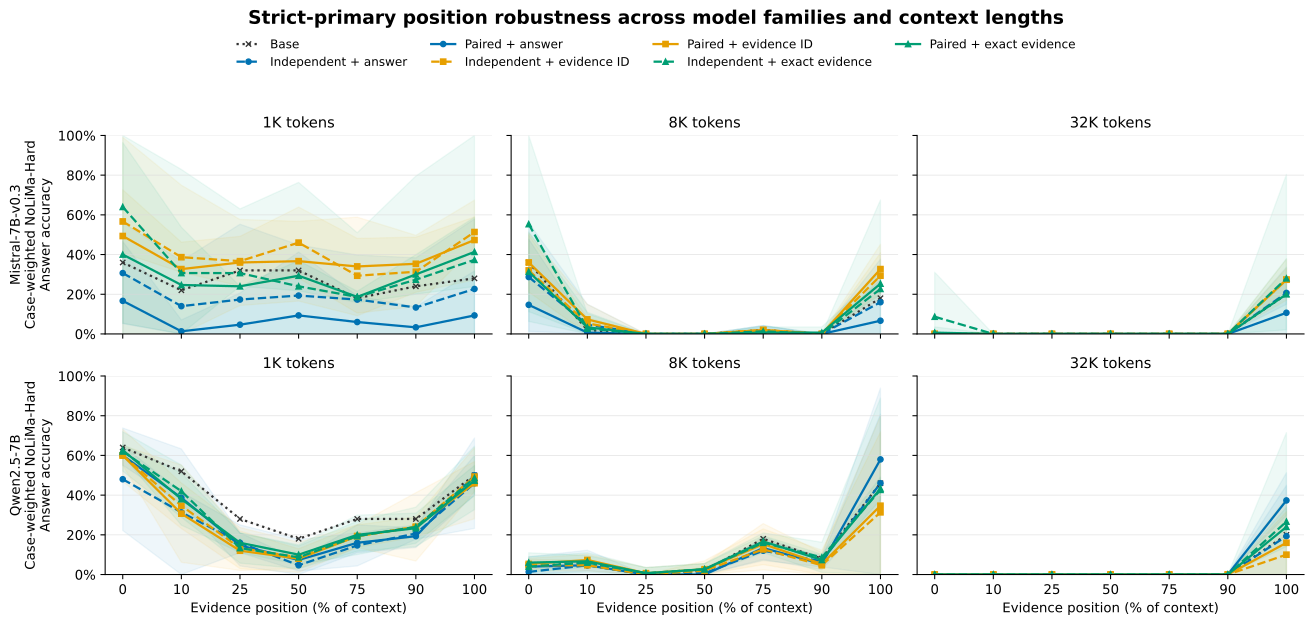

Data behind this chart, as committed beside it:
family, task, target_tokens, run_name, position_label, n_seeds, mean, ci95_low, ci95_high, seed_estimates
Mistral-7B-v0.3, case_weighted_nolima_hard, 1024, base, p000, 1, 0.36, , , [0.36000000000000004]
Mistral-7B-v0.3, case_weighted_nolima_hard, 1024, base, p010, 1, 0.22, , , [0.22000000000000003]
Mistral-7B-v0.3, case_weighted_nolima_hard, 1024, base, p025, 1, 0.32, , , [0.32]
Mistral-7B-v0.3, case_weighted_nolima_hard, 1024, base, p050, 1, 0.32, , , [0.32]
Mistral-7B-v0.3, case_weighted_nolima_hard, 1024, base, p075, 1, 0.18, , , [0.18]
Mistral-7B-v0.3, case_weighted_nolima_hard, 1024, base, p090, 1, 0.24, , , [0.24000000000000005]
Mistral-7B-v0.3, case_weighted_nolima_hard, 1024, base, p100, 1, 0.28, , , [0.27999999999999997]
Mistral-7B-v0.3, case_weighted_nolima_hard, 1024, independent_answer, p000, 3, 0.3067, 0.05169, 0.5616, [0.41999999999999993, 0.2200000000000000…
Mistral-7B-v0.3, case_weighted_nolima_hard, 1024, independent_answer, p010, 3, 0.14, -0.08769, 0.3677, [0.24000000000000005, 0.06, 0.1200000000…
Mistral-7B-v0.3, case_weighted_nolima_hard, 1024, independent_answer, p025, 3, 0.1733, -0.2062, 0.5528, [0.34, 0.04, 0.13999999999999999]
Mistral-7B-v0.3, case_weighted_nolima_hard, 1024, independent_answer, p050, 3, 0.1933, -0.06164, 0.4483, [0.27999999999999997, 0.08, 0.2200000000…
Mistral-7B-v0.3, case_weighted_nolima_hard, 1024, independent_answer, p075, 3, 0.1733, -0.05072, 0.3974, [0.26, 0.08, 0.18]
Mistral-7B-v0.3, case_weighted_nolima_hard, 1024, independent_answer, p090, 3, 0.1333, -0.1168, 0.3834, [0.24, 0.04, 0.12]
Mistral-7B-v0.3, case_weighted_nolima_hard, 1024, independent_answer, p100, 3, 0.2267, -0.1258, 0.5792, [0.38, 0.1, 0.19999999999999998]
Mistral-7B-v0.3, case_weighted_nolima_hard, 1024, paired_answer, p000, 3, 0.1667, -0.1328, 0.4662, [0.04, 0.18, 0.28]
Mistral-7B-v0.3, case_weighted_nolima_hard, 1024, paired_answer, p010, 3, 0.01333, -0.04404, 0.07071, [0.0, 0.04, 0.0]
Mistral-7B-v0.3, case_weighted_nolima_hard, 1024, paired_answer, p025, 3, 0.04667, -0.1131, 0.2064, [0.0, 0.02, 0.12000000000000002]
Mistral-7B-v0.3, case_weighted_nolima_hard, 1024, paired_answer, p050, 3, 0.09333, -0.2261, 0.4128, [0.0, 0.04, 0.24000000000000005]
Mistral-7B-v0.3, case_weighted_nolima_hard, 1024, paired_answer, p075, 3, 0.06, -0.07146, 0.1915, [0.0, 0.08, 0.1]
Mistral-7B-v0.3, case_weighted_nolima_hard, 1024, paired_answer, p090, 3, 0.03333, -0.0701, 0.1368, [0.0, 0.02, 0.08]
Mistral-7B-v0.3, case_weighted_nolima_hard, 1024, paired_answer, p100, 3, 0.09333, -0.1307, 0.3174, [0.0, 0.1, 0.18000000000000002]
Mistral-7B-v0.3, case_weighted_nolima_hard, 1024, independent_evidence_id, p000, 3, 0.5667, 0.4069, 0.7264, [0.6399999999999999, 0.5399999999999999,…
Mistral-7B-v0.3, case_weighted_nolima_hard, 1024, independent_evidence_id, p010, 3, 0.3867, 0.3108, 0.4626, [0.42000000000000004, 0.38, 0.36]
Mistral-7B-v0.3, case_weighted_nolima_hard, 1024, independent_evidence_id, p025, 3, 0.3667, 0.2416, 0.4917, [0.36, 0.32, 0.42000000000000004]
Mistral-7B-v0.3, case_weighted_nolima_hard, 1024, independent_evidence_id, p050, 3, 0.46, 0.2809, 0.6391, [0.4800000000000001, 0.38, 0.51999999999…
Mistral-7B-v0.3, case_weighted_nolima_hard, 1024, independent_evidence_id, p075, 3, 0.2933, 0.1052, 0.4814, [0.38, 0.25999999999999995, 0.2400000000…
Mistral-7B-v0.3, case_weighted_nolima_hard, 1024, independent_evidence_id, p090, 3, 0.3133, 0.1388, 0.4878, [0.24, 0.32, 0.38]
Mistral-7B-v0.3, case_weighted_nolima_hard, 1024, independent_evidence_id, p100, 3, 0.5133, 0.4374, 0.5892, [0.5399999999999999, 0.5199999999999999,…
Mistral-7B-v0.3, case_weighted_nolima_hard, 1024, paired_evidence_id, p000, 3, 0.4933, -0.004362, 0.991, [0.48, 0.7, 0.3]
Mistral-7B-v0.3, case_weighted_nolima_hard, 1024, paired_evidence_id, p010, 3, 0.3267, -0.09591, 0.7492, [0.32, 0.5, 0.15999999999999998]
Mistral-7B-v0.3, case_weighted_nolima_hard, 1024, paired_evidence_id, p025, 3, 0.36, 0.1434, 0.5766, [0.4, 0.42000000000000004, 0.25999999999…
Mistral-7B-v0.3, case_weighted_nolima_hard, 1024, paired_evidence_id, p050, 3, 0.3667, 0.1659, 0.5675, [0.32, 0.45999999999999996, 0.32]
Mistral-7B-v0.3, case_weighted_nolima_hard, 1024, paired_evidence_id, p075, 3, 0.34, 0.09157, 0.5884, [0.33999999999999997, 0.4400000000000000…
Mistral-7B-v0.3, case_weighted_nolima_hard, 1024, paired_evidence_id, p090, 3, 0.3533, 0.2099, 0.4968, [0.31999999999999995, 0.4200000000000000…
Mistral-7B-v0.3, case_weighted_nolima_hard, 1024, paired_evidence_id, p100, 3, 0.4733, 0.2725, 0.6741, [0.5200000000000001, 0.52, 0.38000000000…
Mistral-7B-v0.3, case_weighted_nolima_hard, 1024, independent_evidence, p000, 3, 0.64, 0.0542, 1.226, [0.8400000000000001, 0.38, 0.7]
Mistral-7B-v0.3, case_weighted_nolima_hard, 1024, independent_evidence, p010, 3, 0.3067, -0.2152, 0.8286, [0.52, 0.1, 0.29999999999999993]
Mistral-7B-v0.3, case_weighted_nolima_hard, 1024, independent_evidence, p025, 3, 0.3067, -0.01662, 0.6299, [0.43999999999999995, 0.1800000000000000…
Mistral-7B-v0.3, case_weighted_nolima_hard, 1024, independent_evidence, p050, 3, 0.24, -0.2835, 0.7635, [0.4600000000000001, 0.22000000000000003…
Mistral-7B-v0.3, case_weighted_nolima_hard, 1024, independent_evidence, p075, 3, 0.1867, -0.1366, 0.5099, [0.32000000000000006, 0.18, 0.0600000000…
Mistral-7B-v0.3, case_weighted_nolima_hard, 1024, independent_evidence, p090, 3, 0.2733, -0.2486, 0.7952, [0.48, 0.27999999999999997, 0.0600000000…
Mistral-7B-v0.3, case_weighted_nolima_hard, 1024, independent_evidence, p100, 3, 0.3733, -0.2883, 1.035, [0.5999999999999999, 0.44000000000000006…
Mistral-7B-v0.3, case_weighted_nolima_hard, 1024, paired_evidence, p000, 3, 0.4, -0.1643, 0.9643, [0.66, 0.24000000000000005, 0.3]
Mistral-7B-v0.3, case_weighted_nolima_hard, 1024, paired_evidence, p010, 3, 0.2467, -0.04447, 0.5378, [0.38, 0.2, 0.16]
Mistral-7B-v0.3, case_weighted_nolima_hard, 1024, paired_evidence, p025, 3, 0.24, 0.24, 0.24, [0.24000000000000005, 0.2400000000000000…
Mistral-7B-v0.3, case_weighted_nolima_hard, 1024, paired_evidence, p050, 3, 0.2933, 0.2174, 0.3692, [0.31999999999999995, 0.3, 0.26]
Mistral-7B-v0.3, case_weighted_nolima_hard, 1024, paired_evidence, p075, 3, 0.1867, 0.158, 0.2154, [0.18000000000000002, 0.2, 0.18]
Mistral-7B-v0.3, case_weighted_nolima_hard, 1024, paired_evidence, p090, 3, 0.3, 0.2006, 0.3994, [0.33999999999999997, 0.26, 0.3]
Mistral-7B-v0.3, case_weighted_nolima_hard, 1024, paired_evidence, p100, 3, 0.4133, 0.2388, 0.5878, [0.4800000000000001, 0.33999999999999997…
Mistral-7B-v0.3, case_weighted_nolima_hard, 8192, base, p000, 1, 0.36, , , [0.36]
Mistral-7B-v0.3, case_weighted_nolima_hard, 8192, base, p010, 1, 0.02, , , [0.02]
Mistral-7B-v0.3, case_weighted_nolima_hard, 8192, base, p025, 1, 0.0, , , [0.0]
Mistral-7B-v0.3, case_weighted_nolima_hard, 8192, base, p050, 1, 0.0, , , [0.0]
Mistral-7B-v0.3, case_weighted_nolima_hard, 8192, base, p075, 1, 0.02, , , [0.02]
Mistral-7B-v0.3, case_weighted_nolima_hard, 8192, base, p090, 1, 0.0, , , [0.0]
Mistral-7B-v0.3, case_weighted_nolima_hard, 8192, base, p100, 1, 0.18, , , [0.18]
Mistral-7B-v0.3, case_weighted_nolima_hard, 8192, independent_answer, p000, 3, 0.2867, 0.01301, 0.5603, [0.33999999999999997, 0.16, 0.36]
Mistral-7B-v0.3, case_weighted_nolima_hard, 8192, independent_answer, p010, 3, 0.04667, -0.05676, 0.1501, [0.06000000000000001, 0.0, 0.08]
Mistral-7B-v0.3, case_weighted_nolima_hard, 8192, independent_answer, p025, 3, 0.0, 0.0, 0.0, [0.0, 0.0, 0.0]
Mistral-7B-v0.3, case_weighted_nolima_hard, 8192, independent_answer, p050, 3, 0.0, 0.0, 0.0, [0.0, 0.0, 0.0]
... 234 more rows
